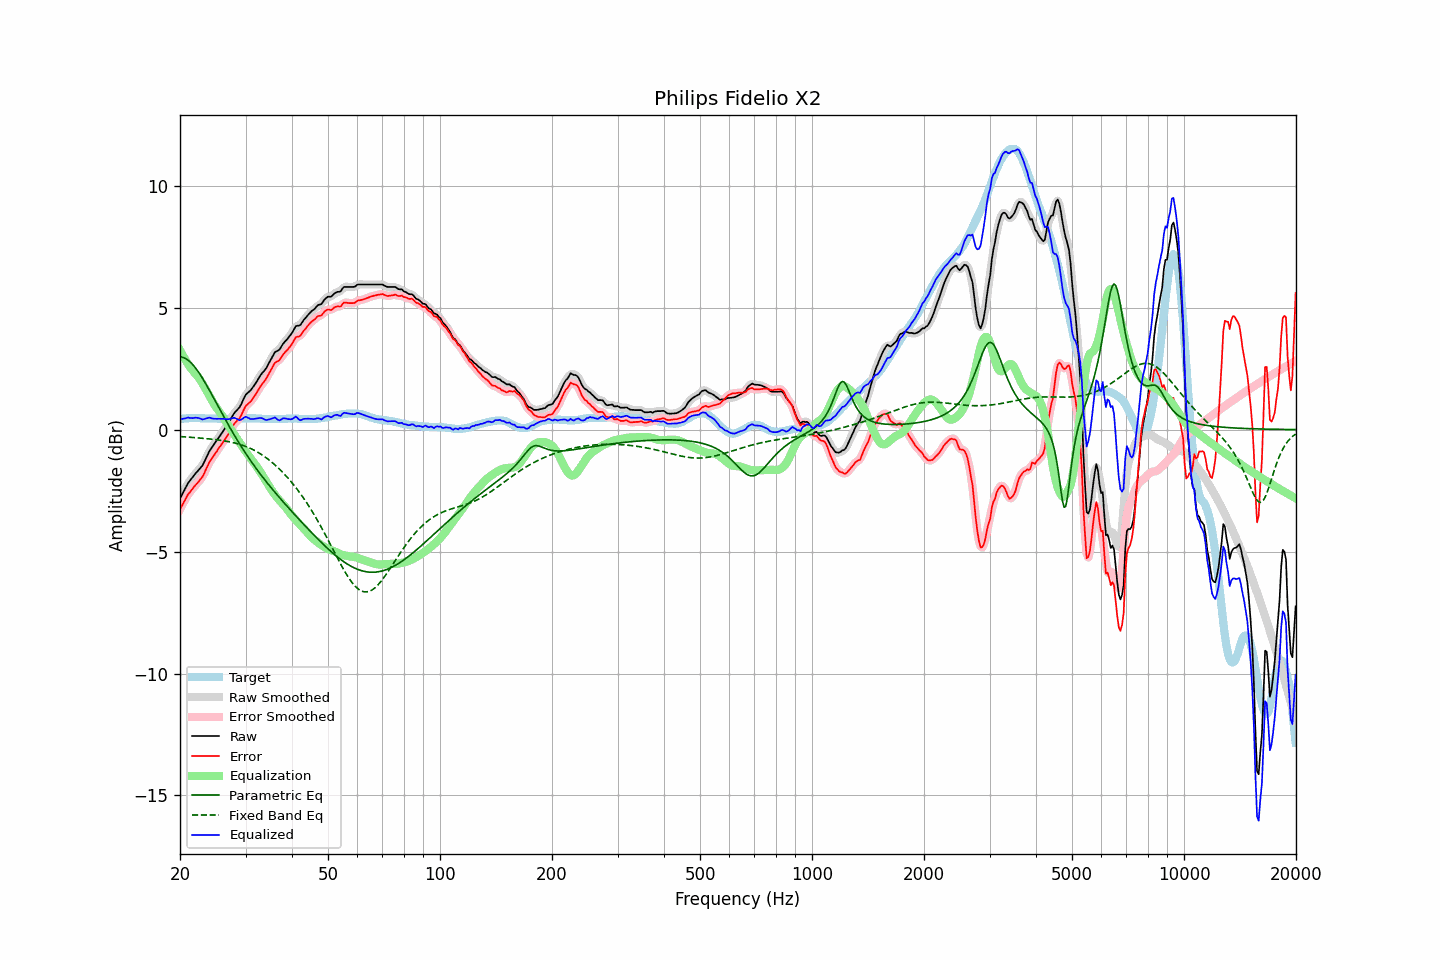

The file beside this chart, header and first rows:
frequency, raw, error, smoothed, error_smoothed, equalization, parametric_eq, fixed_band_eq, equalized_raw, equalized_smoothed, target
20.00, -2.83, -3.26, -2.84, -3.27, 3.25, 2.98, -0.28, 0.42, 0.42, 0.43
20.20, -2.70, -3.14, -2.70, -3.14, 3.13, 2.97, -0.29, 0.43, 0.43, 0.44
20.40, -2.57, -3.02, -2.57, -3.01, 3.01, 2.96, -0.29, 0.44, 0.45, 0.45
20.61, -2.44, -2.90, -2.44, -2.89, 2.90, 2.93, -0.30, 0.46, 0.46, 0.45
20.81, -2.32, -2.78, -2.32, -2.78, 2.79, 2.89, -0.30, 0.47, 0.48, 0.46
21.02, -2.19, -2.65, -2.20, -2.67, 2.69, 2.85, -0.31, 0.50, 0.48, 0.46
21.23, -2.11, -2.58, -2.11, -2.58, 2.59, 2.79, -0.31, 0.48, 0.48, 0.47
21.44, -2.02, -2.49, -2.02, -2.49, 2.49, 2.73, -0.32, 0.47, 0.48, 0.47
21.66, -1.94, -2.41, -1.94, -2.41, 2.41, 2.66, -0.32, 0.47, 0.48, 0.47
21.87, -1.85, -2.32, -1.85, -2.33, 2.34, 2.58, -0.33, 0.49, 0.48, 0.47
22.09, -1.77, -2.25, -1.77, -2.25, 2.26, 2.50, -0.33, 0.49, 0.49, 0.48
22.31, -1.70, -2.18, -1.70, -2.17, 2.18, 2.41, -0.34, 0.48, 0.48, 0.48
22.54, -1.62, -2.09, -1.63, -2.10, 2.09, 2.31, -0.34, 0.47, 0.46, 0.47
22.76, -1.55, -2.01, -1.55, -2.02, 1.99, 2.21, -0.35, 0.44, 0.44, 0.46
22.99, -1.47, -1.93, -1.46, -1.92, 1.89, 2.10, -0.36, 0.41, 0.43, 0.46
23.22, -1.34, -1.80, -1.34, -1.80, 1.77, 1.99, -0.36, 0.43, 0.43, 0.46
23.45, -1.20, -1.65, -1.20, -1.66, 1.65, 1.88, -0.37, 0.45, 0.45, 0.45
23.69, -1.06, -1.52, -1.06, -1.51, 1.53, 1.77, -0.37, 0.47, 0.47, 0.45
23.92, -0.92, -1.37, -0.93, -1.38, 1.41, 1.65, -0.38, 0.49, 0.48, 0.45
24.16, -0.81, -1.26, -0.82, -1.27, 1.29, 1.53, -0.39, 0.48, 0.48, 0.45
24.40, -0.72, -1.17, -0.71, -1.16, 1.18, 1.41, -0.39, 0.46, 0.46, 0.45
24.65, -0.62, -1.07, -0.62, -1.07, 1.07, 1.29, -0.40, 0.44, 0.45, 0.45
24.89, -0.52, -0.97, -0.52, -0.98, 0.97, 1.16, -0.41, 0.45, 0.44, 0.45
25.14, -0.43, -0.88, -0.43, -0.88, 0.87, 1.04, -0.42, 0.44, 0.44, 0.45
25.39, -0.33, -0.77, -0.33, -0.78, 0.78, 0.92, -0.43, 0.45, 0.45, 0.44
25.65, -0.24, -0.68, -0.24, -0.68, 0.68, 0.80, -0.44, 0.44, 0.45, 0.44
25.91, -0.14, -0.59, -0.14, -0.59, 0.59, 0.68, -0.45, 0.45, 0.44, 0.44
26.16, -0.05, -0.49, -0.05, -0.49, 0.49, 0.56, -0.46, 0.44, 0.44, 0.44
26.43, 0.05, -0.39, 0.05, -0.40, 0.39, 0.44, -0.47, 0.43, 0.43, 0.44
26.69, 0.15, -0.29, 0.15, -0.29, 0.28, 0.32, -0.48, 0.43, 0.43, 0.44
26.96, 0.25, -0.19, 0.25, -0.19, 0.17, 0.20, -0.49, 0.42, 0.43, 0.44
27.23, 0.37, -0.07, 0.37, -0.08, 0.07, 0.09, -0.50, 0.44, 0.44, 0.44
27.50, 0.48, 0.04, 0.48, 0.04, -0.03, -0.03, -0.52, 0.45, 0.46, 0.44
27.77, 0.60, 0.16, 0.60, 0.15, -0.12, -0.14, -0.53, 0.48, 0.47, 0.44
28.05, 0.70, 0.26, 0.69, 0.25, -0.22, -0.25, -0.55, 0.48, 0.47, 0.44
28.33, 0.77, 0.33, 0.77, 0.33, -0.32, -0.36, -0.56, 0.45, 0.45, 0.44
28.62, 0.84, 0.40, 0.84, 0.39, -0.42, -0.47, -0.58, 0.42, 0.42, 0.44
28.90, 0.91, 0.46, 0.92, 0.47, -0.52, -0.58, -0.60, 0.39, 0.40, 0.45
29.19, 1.03, 0.58, 1.03, 0.58, -0.62, -0.68, -0.62, 0.41, 0.41, 0.45
29.48, 1.17, 0.72, 1.17, 0.72, -0.72, -0.78, -0.64, 0.45, 0.45, 0.45
29.78, 1.32, 0.86, 1.31, 0.85, -0.81, -0.89, -0.67, 0.50, 0.49, 0.46
30.08, 1.44, 0.97, 1.42, 0.96, -0.91, -0.99, -0.69, 0.53, 0.51, 0.46
30.38, 1.50, 1.04, 1.50, 1.04, -1.00, -1.09, -0.72, 0.49, 0.50, 0.46
30.68, 1.56, 1.10, 1.56, 1.10, -1.10, -1.18, -0.75, 0.46, 0.47, 0.46
30.99, 1.62, 1.16, 1.63, 1.16, -1.19, -1.28, -0.78, 0.43, 0.44, 0.46
31.30, 1.71, 1.25, 1.71, 1.24, -1.27, -1.37, -0.81, 0.43, 0.43, 0.46
31.61, 1.80, 1.34, 1.80, 1.34, -1.36, -1.47, -0.84, 0.44, 0.44, 0.46
31.93, 1.90, 1.44, 1.90, 1.44, -1.45, -1.56, -0.88, 0.45, 0.45, 0.46
32.24, 2.00, 1.55, 2.00, 1.55, -1.54, -1.65, -0.91, 0.46, 0.46, 0.45
32.57, 2.11, 1.66, 2.11, 1.66, -1.64, -1.74, -0.95, 0.47, 0.47, 0.45
32.89, 2.22, 1.77, 2.21, 1.76, -1.74, -1.82, -0.99, 0.48, 0.47, 0.45
33.22, 2.31, 1.87, 2.30, 1.86, -1.84, -1.91, -1.04, 0.47, 0.46, 0.44
33.55, 2.38, 1.94, 2.38, 1.94, -1.95, -2.00, -1.08, 0.43, 0.43, 0.44
33.89, 2.46, 2.03, 2.47, 2.03, -2.06, -2.08, -1.13, 0.40, 0.41, 0.43
34.23, 2.56, 2.13, 2.57, 2.13, -2.17, -2.16, -1.17, 0.39, 0.40, 0.43
34.57, 2.69, 2.26, 2.68, 2.25, -2.28, -2.25, -1.22, 0.41, 0.41, 0.43
34.92, 2.81, 2.38, 2.81, 2.37, -2.38, -2.33, -1.28, 0.43, 0.43, 0.43
35.27, 2.93, 2.50, 2.94, 2.50, -2.48, -2.41, -1.33, 0.45, 0.46, 0.43
35.62, 3.05, 2.62, 3.05, 2.62, -2.58, -2.49, -1.39, 0.47, 0.48, 0.43
35.97, 3.17, 2.74, 3.14, 2.71, -2.67, -2.57, -1.44, 0.50, 0.47, 0.43
... 635 more rows
